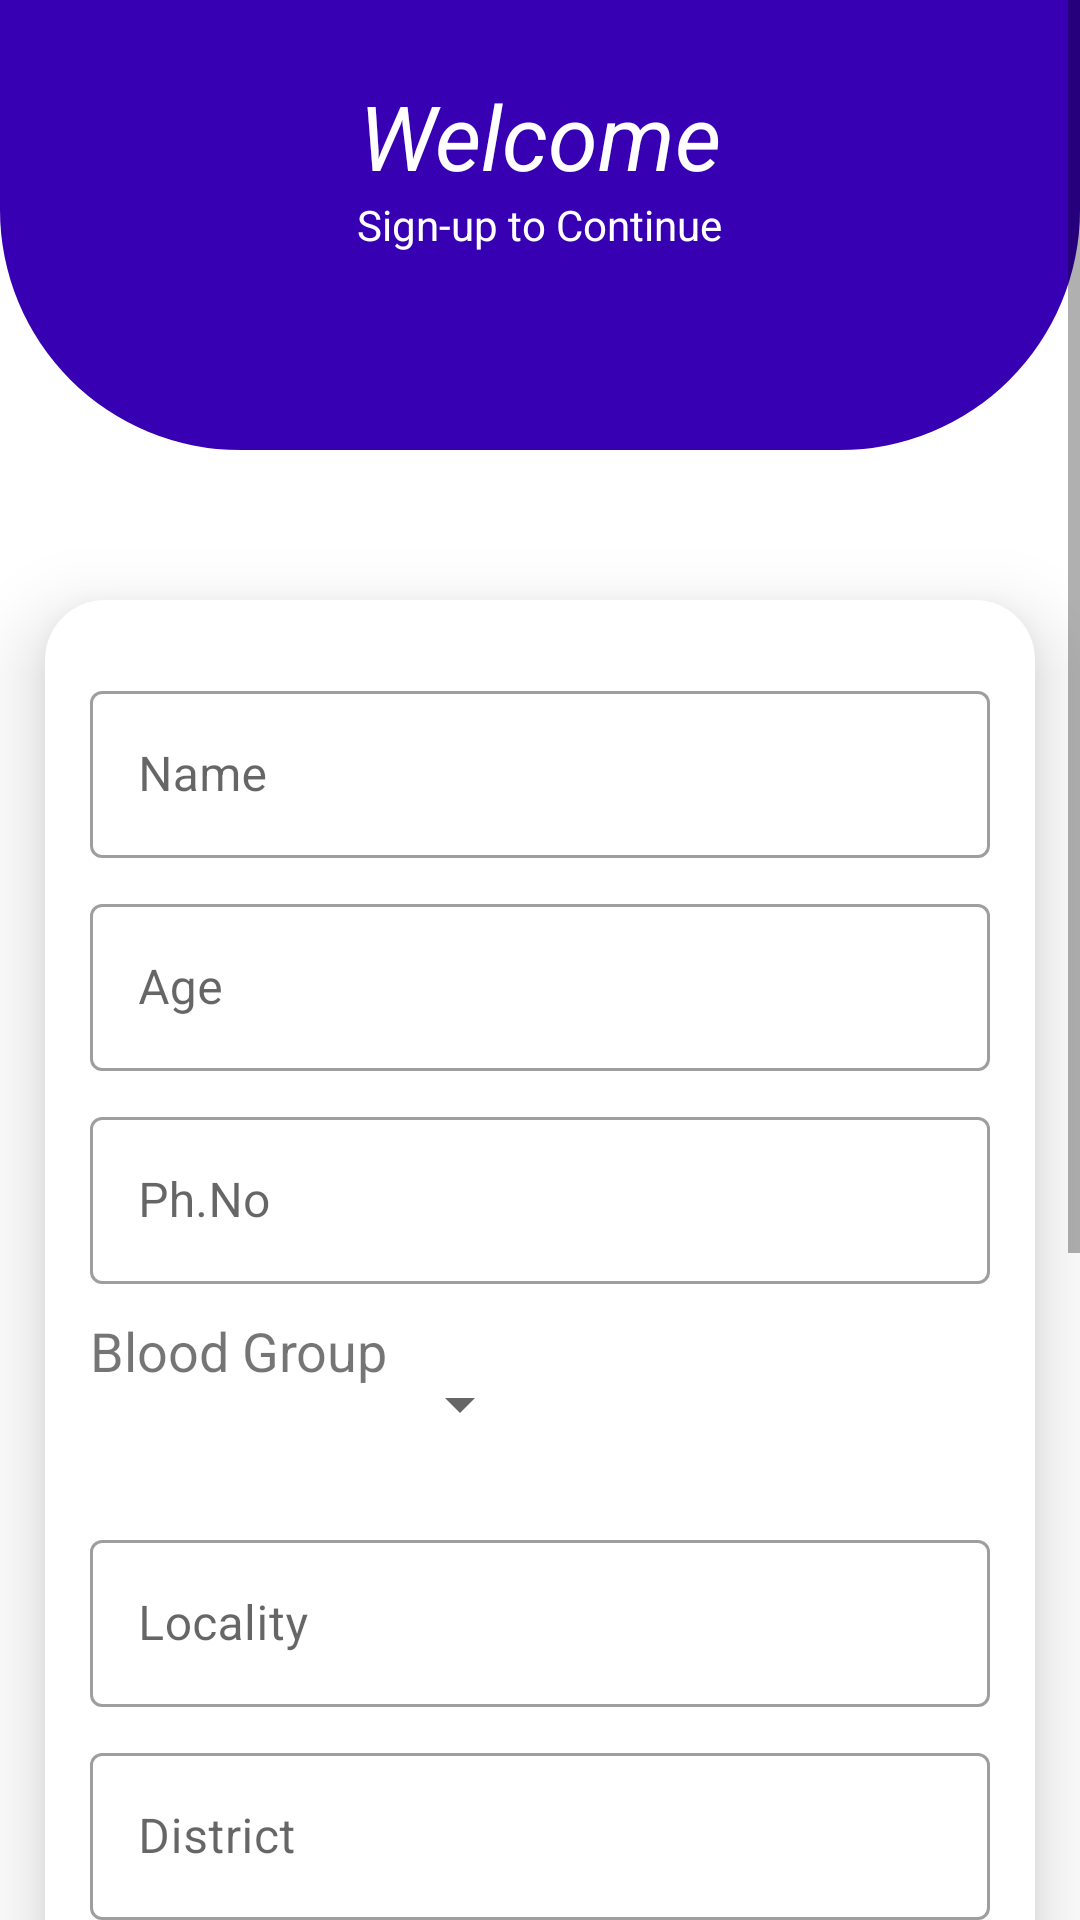

Android layout source for this screen:
<!-- AndroidManifest.xml: activity theme Theme.MaterialComponents.Light.NoActionBar -->
<!-- res/layout/activity_signup.xml -->
<?xml version="1.0" encoding="utf-8"?>
<ScrollView xmlns:android="http://schemas.android.com/apk/res/android"
    xmlns:app="http://schemas.android.com/apk/res-auto"
    xmlns:tools="http://schemas.android.com/tools"
    android:layout_width="match_parent"
    android:layout_height="match_parent"
    tools:context=".SignupActivity">

    <RelativeLayout
        android:layout_width="match_parent"
        android:layout_height="wrap_content">


        <LinearLayout
            android:id="@+id/email_login_11"
            android:layout_width="match_parent"
            android:layout_height="150dp"
            android:background="@drawable/reg_bg"
            android:orientation="vertical">


            <TextView
                android:layout_width="wrap_content"
                android:layout_height="wrap_content"
                android:layout_gravity="center"
                android:layout_marginTop="25dp"
                android:text="@string/welcome"
                android:textColor="@color/white"
                android:textSize="30sp"
                android:textStyle="italic" />

            <TextView
                android:layout_width="wrap_content"
                android:layout_height="wrap_content"
                android:layout_gravity="center"
                android:text="@string/sign_up_to_continue"
                android:textColor="@color/white" />

        </LinearLayout>


        <LinearLayout
            android:id="@+id/details_11"
            android:layout_width="match_parent"
            android:layout_height="wrap_content"
            android:layout_below="@+id/email_login_11"
            android:layout_marginLeft="15dp"
            android:layout_marginTop="50dp"
            android:layout_marginRight="15dp"
            android:background="@drawable/rectangle_white"
            android:elevation="15dp"
            android:orientation="vertical"
            android:padding="15dp">


            <com.google.android.material.textfield.TextInputLayout
                android:id="@+id/name"
                style="@style/Widget.MaterialComponents.TextInputLayout.OutlinedBox"
                android:layout_width="match_parent"
                android:layout_height="wrap_content"
                android:layout_marginTop="10dp"
                android:hint="@string/name">


                <com.google.android.material.textfield.TextInputEditText
                    android:id="@+id/Name"
                    android:layout_width="match_parent"
                    android:layout_height="wrap_content"
                    android:importantForAutofill="no"
                    android:textColor="@color/black" />

            </com.google.android.material.textfield.TextInputLayout>

            <com.google.android.material.textfield.TextInputLayout
                android:id="@+id/age"
                style="@style/Widget.MaterialComponents.TextInputLayout.OutlinedBox"
                android:layout_width="match_parent"
                android:layout_height="wrap_content"
                android:layout_marginTop="10dp"
                android:hint="@string/age">


                <com.google.android.material.textfield.TextInputEditText
                    android:id="@+id/Age"
                    android:layout_width="match_parent"
                    android:layout_height="wrap_content"
                    android:inputType="number"
                    android:importantForAutofill="no"
                    android:textColor="@color/black" />

            </com.google.android.material.textfield.TextInputLayout>


            <com.google.android.material.textfield.TextInputLayout
                android:id="@+id/PhNo"
                style="@style/Widget.MaterialComponents.TextInputLayout.OutlinedBox"
                android:layout_width="match_parent"
                android:layout_height="wrap_content"
                android:layout_marginTop="10dp"
                android:hint="@string/ph_no">


                <com.google.android.material.textfield.TextInputEditText
                    android:id="@+id/Phno"
                    android:layout_width="match_parent"
                    android:layout_height="wrap_content"
                    android:inputType="phone"
                    android:importantForAutofill="no"
                    android:textColor="@color/black" />

            </com.google.android.material.textfield.TextInputLayout>

            <LinearLayout
                android:layout_width="match_parent"
                android:layout_height="wrap_content"
                android:orientation="horizontal"
                android:layout_marginTop="10dp">

                <TextView
                    android:id="@+id/textView"
                    android:layout_width="wrap_content"
                    android:layout_height="wrap_content"
                    android:text="@string/blood_group"
                    android:textSize="18sp" />

                <Spinner
                    android:id="@+id/spinner_blood_group"
                    android:layout_width="wrap_content"
                    android:layout_height="60dp" />

            </LinearLayout>


            <com.google.android.material.textfield.TextInputLayout
                android:id="@+id/locality"
                style="@style/Widget.MaterialComponents.TextInputLayout.OutlinedBox"
                android:layout_width="match_parent"
                android:layout_height="wrap_content"
                android:layout_marginTop="10dp"
                android:hint="@string/locality">


                <com.google.android.material.textfield.TextInputEditText
                    android:id="@+id/Locality"
                    android:layout_width="match_parent"
                    android:layout_height="wrap_content"
                    android:inputType="textFilter"
                    android:importantForAutofill="no"
                    android:textColor="@color/black" />

            </com.google.android.material.textfield.TextInputLayout>

            <com.google.android.material.textfield.TextInputLayout
                android:id="@+id/district"
                style="@style/Widget.MaterialComponents.TextInputLayout.OutlinedBox"
                android:layout_width="match_parent"
                android:layout_height="wrap_content"
                android:layout_marginTop="10dp"
                android:hint="@string/district">


                <com.google.android.material.textfield.TextInputEditText
                    android:id="@+id/District"
                    android:layout_width="match_parent"
                    android:layout_height="wrap_content"
                    android:importantForAutofill="no"
                    android:textColor="@color/black" />

            </com.google.android.material.textfield.TextInputLayout>

            <com.google.android.material.textfield.TextInputLayout
                android:id="@+id/state"
                style="@style/Widget.MaterialComponents.TextInputLayout.OutlinedBox"
                android:layout_width="match_parent"
                android:layout_height="wrap_content"
                android:layout_marginTop="10dp"
                android:hint="@string/state">


                <com.google.android.material.textfield.TextInputEditText
                    android:id="@+id/State"
                    android:layout_width="match_parent"
                    android:layout_height="wrap_content"
                    android:inputType="text"
                    android:importantForAutofill="no"
                    android:textColor="@color/black" />

            </com.google.android.material.textfield.TextInputLayout>

            <com.google.android.material.textfield.TextInputLayout
                android:id="@+id/email_outlinedTextField"
                style="@style/Widget.MaterialComponents.TextInputLayout.OutlinedBox"
                android:layout_width="match_parent"
                android:layout_height="wrap_content"
                android:layout_marginTop="10dp"
                android:hint="@string/email">


                <com.google.android.material.textfield.TextInputEditText
                    android:id="@+id/email_edit_text"
                    android:layout_width="match_parent"
                    android:layout_height="wrap_content"
                    android:inputType="textEmailAddress"
                    android:importantForAutofill="no"
                    android:textColor="@color/black" />

            </com.google.android.material.textfield.TextInputLayout>


            <com.google.android.material.textfield.TextInputLayout
                android:id="@+id/password_outlinedTextField"
                style="@style/Widget.MaterialComponents.TextInputLayout.OutlinedBox"
                android:layout_width="match_parent"
                android:layout_height="wrap_content"
                android:layout_marginTop="10dp"
                android:hint="@string/password"
                app:endIconMode="password_toggle">


                <com.google.android.material.textfield.TextInputEditText
                    android:id="@+id/password_edit_text"
                    android:layout_width="match_parent"
                    android:layout_height="wrap_content"
                    android:inputType="textPassword"
                    android:importantForAutofill="no"
                    android:textColor="@color/black" />

            </com.google.android.material.textfield.TextInputLayout>


            <com.google.android.material.button.MaterialButton
                android:id="@+id/register_btn"
                android:layout_width="wrap_content"
                android:layout_height="wrap_content"
                android:layout_gravity="center"
                android:layout_marginTop="20dp"
                android:elevation="5dp"
                android:text="@string/register"
                app:cornerRadius="10dp"
                app:rippleColor="@color/white"
                app:strokeColor="@color/white" />

            <ProgressBar
                android:id="@+id/register_progress"
                android:layout_width="wrap_content"
                android:layout_height="wrap_content"
                android:layout_gravity="center"
                android:layout_marginTop="10dp"
                android:indeterminateTint="@color/purple_500"
                android:visibility="gone" />


        </LinearLayout>

        <LinearLayout
            android:id="@+id/already_member_11"
            android:layout_width="match_parent"
            android:layout_height="wrap_content"
            android:layout_below="@+id/details_11"
            android:layout_marginTop="20dp"
            android:gravity="center"
            android:orientation="horizontal">


            <TextView
                android:layout_width="wrap_content"
                android:layout_height="wrap_content"
                android:layout_gravity="center"
                android:layout_margin="2dp"
                android:text="@string/already_a_member"
                android:textColor="@color/black"
                android:textSize="15sp" />

            <TextView
                android:id="@+id/login_tv"
                android:layout_width="wrap_content"
                android:layout_height="wrap_content"
                android:layout_margin="2dp"
                android:text="@string/login"
                android:textColor="@color/purple_700"
                android:textSize="15sp"
                android:textStyle="bold" />

        </LinearLayout>
    </RelativeLayout>

</ScrollView>
<!-- resources referenced by this layout -->
<resources>
  <!-- drawable rectangle_white (drawable) -->
  <?xml version="1.0" encoding="utf-8"?>
  <shape xmlns:android="http://schemas.android.com/apk/res/android"
      android:shape="rectangle">
  
  
  
      <corners android:radius="20dp"/>
  
  
  
      <solid android:color="@color/white"/>
  
  
  
  
  </shape>
  <!-- drawable reg_bg (drawable) -->
  <?xml version="1.0" encoding="utf-8"?>
  <shape xmlns:android="http://schemas.android.com/apk/res/android"
      android:shape="rectangle">
  
  
      <corners android:bottomLeftRadius="80dp"
          android:bottomRightRadius="80dp"/>
  
      <solid android:color="@color/purple_700"/>
  
  </shape>
  <string name="age">Age</string>
  <string name="already_a_member">Already a Member?</string>
  <string name="blood_group">Blood Group</string>
  <string name="district">District</string>
  <string name="email">Email</string>
  <string name="locality">Locality</string>
  <string name="login">Login</string>
  <string name="name">Name</string>
  <string name="password">Password</string>
  <string name="ph_no">Ph.No</string>
  <string name="register">Register</string>
  <string name="sign_up_to_continue">Sign-up to Continue</string>
  <string name="state">State</string>
  <string name="welcome">Welcome</string>
  <!-- not gathered from this repository: default colours our renderer supplied (Android Studio template values) -->
  <color name="purple_500">#FF6200EE</color>
  <color name="purple_700">#FF3700B3</color>
  <color name="black">#FF000000</color>
  <color name="white">#FFFFFFFF</color>
</resources>
